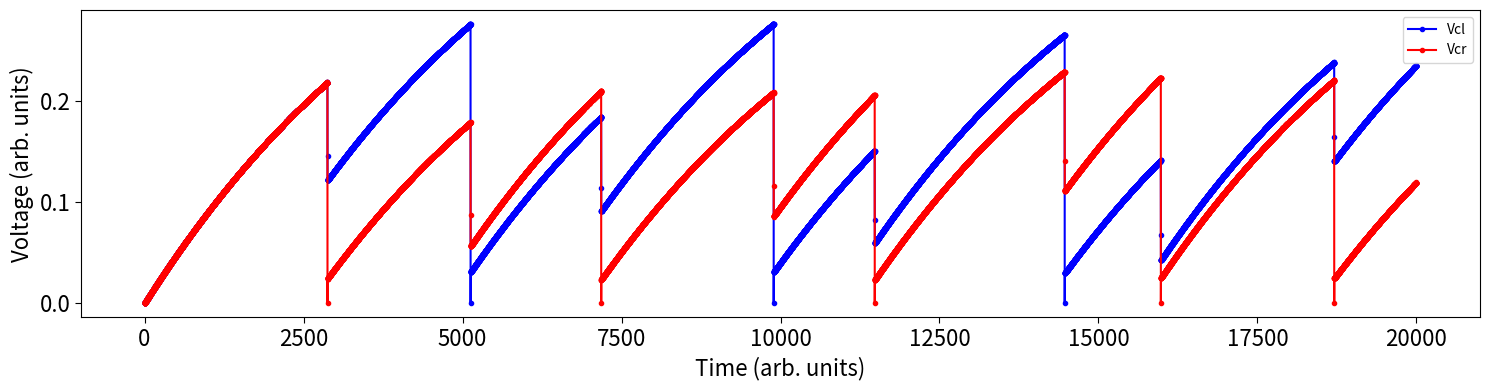

Here is the Python script that generated this plot:
import numpy as np
import random as r
import matplotlib.pyplot as plt

# Constants
Rs      = 1.00  # Sample resistance
R0      = 1.00  # Load resistance
C0      = 0.50  # Coupling capacitance
Cp      = 0.50  # Sample capacitance
Vl_th   = 0.50  # Left sample V threshold
Vr_th   = 0.45  # Right sample V threshold
dV      = 0.01  # Prob. distr. width
dt      = 0.0001  # Time-step
sim_len = 20000  # Durantion of sim

# Starting values
Vcl_0   = 0.0   # Initial left sample capacitor voltage
Vcr_0   = 0.0   # Initial right sample capacitor voltage
V0_0    = 0.0   # Initial coupling capacitor voltage

# Input
I   = 1.0*np.ones(sim_len)      # Input current
t   = 1.0*np.arange(0, sim_len) # Time-steps

# Counters
tls = 0.0   # Time since last spike of left device
trs = 0.0   # Time since last spike of right device

# Pre-factors
a   = R0*(3*Rs*Cp + dt)/(3*R0*Rs*Cp + dt*(R0 - Rs))
b   = Rs*Cp/(2*R0*(3*Rs*Cp + dt))
c   = Rs*Cp/(3*Rs*Cp + dt)

# Lists
Il  = []    # Left branch current
Ir  = []    # Right branch current
I0  = []    # Coupling capacitor current
Vcl = []    # Left sample capacitor voltage
Vcr = []    # Right sample capacitor voltage
V0  = []    # Coupling capacitor voltage

def getIl_new(I_new, Vcl_old, Vcr_old, V0_old):
    return a*(I_new/2. - b*(I_new*dt/Cp - Vcl_old + Vcr_old + 2*V0_old))
    
def getIr_new(I_new, Vcl_old, Vcr_old, V0_old):
    return a*(I_new/2. + b*(-I_new*dt/Cp - Vcl_old + Vcr_old + 2*V0_old))
    
def getV0_new(I_new, Il_new, Ir_new, Vcl_old, Vcr_old, V0_old): 
    return 0 if C0 == 0 else c*(dt/Cp*(Ir_new - Il_new) + Vcr_old - Vcl_old + 2*V0_old)
    
def getI0_new(V0_new, V0_old):
    return (V0_new - V0_old)*C0/dt
    
def getVcl_new(Il_new, I0_new, Vcl_old):
    return Vcl_0 if Cp == 0 else Rs*Cp/(Rs*Cp + dt)*(Vcl_old + (Il_new + I0_new)*dt/Cp)
    
def getVcr_new(Ir_new, I0_new, Vcr_old):
    return Vcr_0 if Cp == 0 else Rs*Cp/(Rs*Cp + dt)*(Vcr_old + (Ir_new - I0_new)*dt/Cp)
    
def getP(V, ts, V_th, dV):
    if (V < V_th):
        return 1. - 1./(1. + ts/dt*np.exp((V - V_th)/dV))  
    else:
        e = np.exp(-(V - V_th)/dV) 
        return 1. - e/(e + ts/dt) 

def solveCircuit(Vcl_old, Vcr_old):
    Il.append(getIl_new(I_new, Vcl_old, Vcr_old, V0[-1]))
    Ir.append(getIr_new(I_new, Vcl_old, Vcr_old, V0[-1]))
    V0.append(getV0_new(I_new, Il[-1], Ir[-1], Vcl_old, Vcr_old, V0[-1]))
    I0.append(getI0_new(V0[-1], V0[-2]))
    Vcl.append(getVcl_new(Il[-1], I0[-1], Vcl_old))
    Vcr.append(getVcr_new(Ir[-1], I0[-1], Vcr_old))

for I_new in I:
    if len(Vcl) == 0:
        Vcl.append(Vcl_0)
        Vcr.append(Vcr_0)
        V0.append(V0_0)
    
    if tls == 0.:
        solveCircuit(Vcl_0, Vcr[-1])
    elif trs == 0.:
        solveCircuit(Vcl[-1], Vcr_0)
    else:
        solveCircuit(Vcl[-1], Vcr[-1])
            
    rand = r.random()    
    if rand < getP(Vcl[-1], tls, Vl_th, dV):        
        tls = 0. 
        print('left')
        continue
    elif tls == 0.:
        Vcl[-1] = Vcl_0
        tls = tls + 1.
    else:
        tls = tls + 1.
        
    if (rand < getP(Vcr[-1], trs, Vr_th, dV)):         
        trs = 0.
        print('right')
    elif trs == 0.:
        Vcr[-1] = Vcr_0
        trs = trs + 1.
    else:
        trs = trs + 1.

plt.figure()
fig, ax = plt.subplots(figsize=(15, 4))
ax.plot(t, Vcl[:sim_len], color='blue', label='Vcl', marker='.')
ax.plot(t, Vcr[:sim_len], color='red', label='Vcr', marker='.')
plt.legend()
ax.set(xlabel='Time (arb. units)', ylabel='Voltage (arb. units)')
ax.xaxis.label.set_size(16)
ax.yaxis.label.set_size(16)
#ax.set_ylim(top=8)
#ax.yaxis.set_ticks(np.arange(0, 8, 1))
ax.tick_params(axis = 'both', which = 'both', labelsize = 16, length = 4)
fig.tight_layout()
plt.savefig('Vcl(t).pdf')  
    
    
    
    
